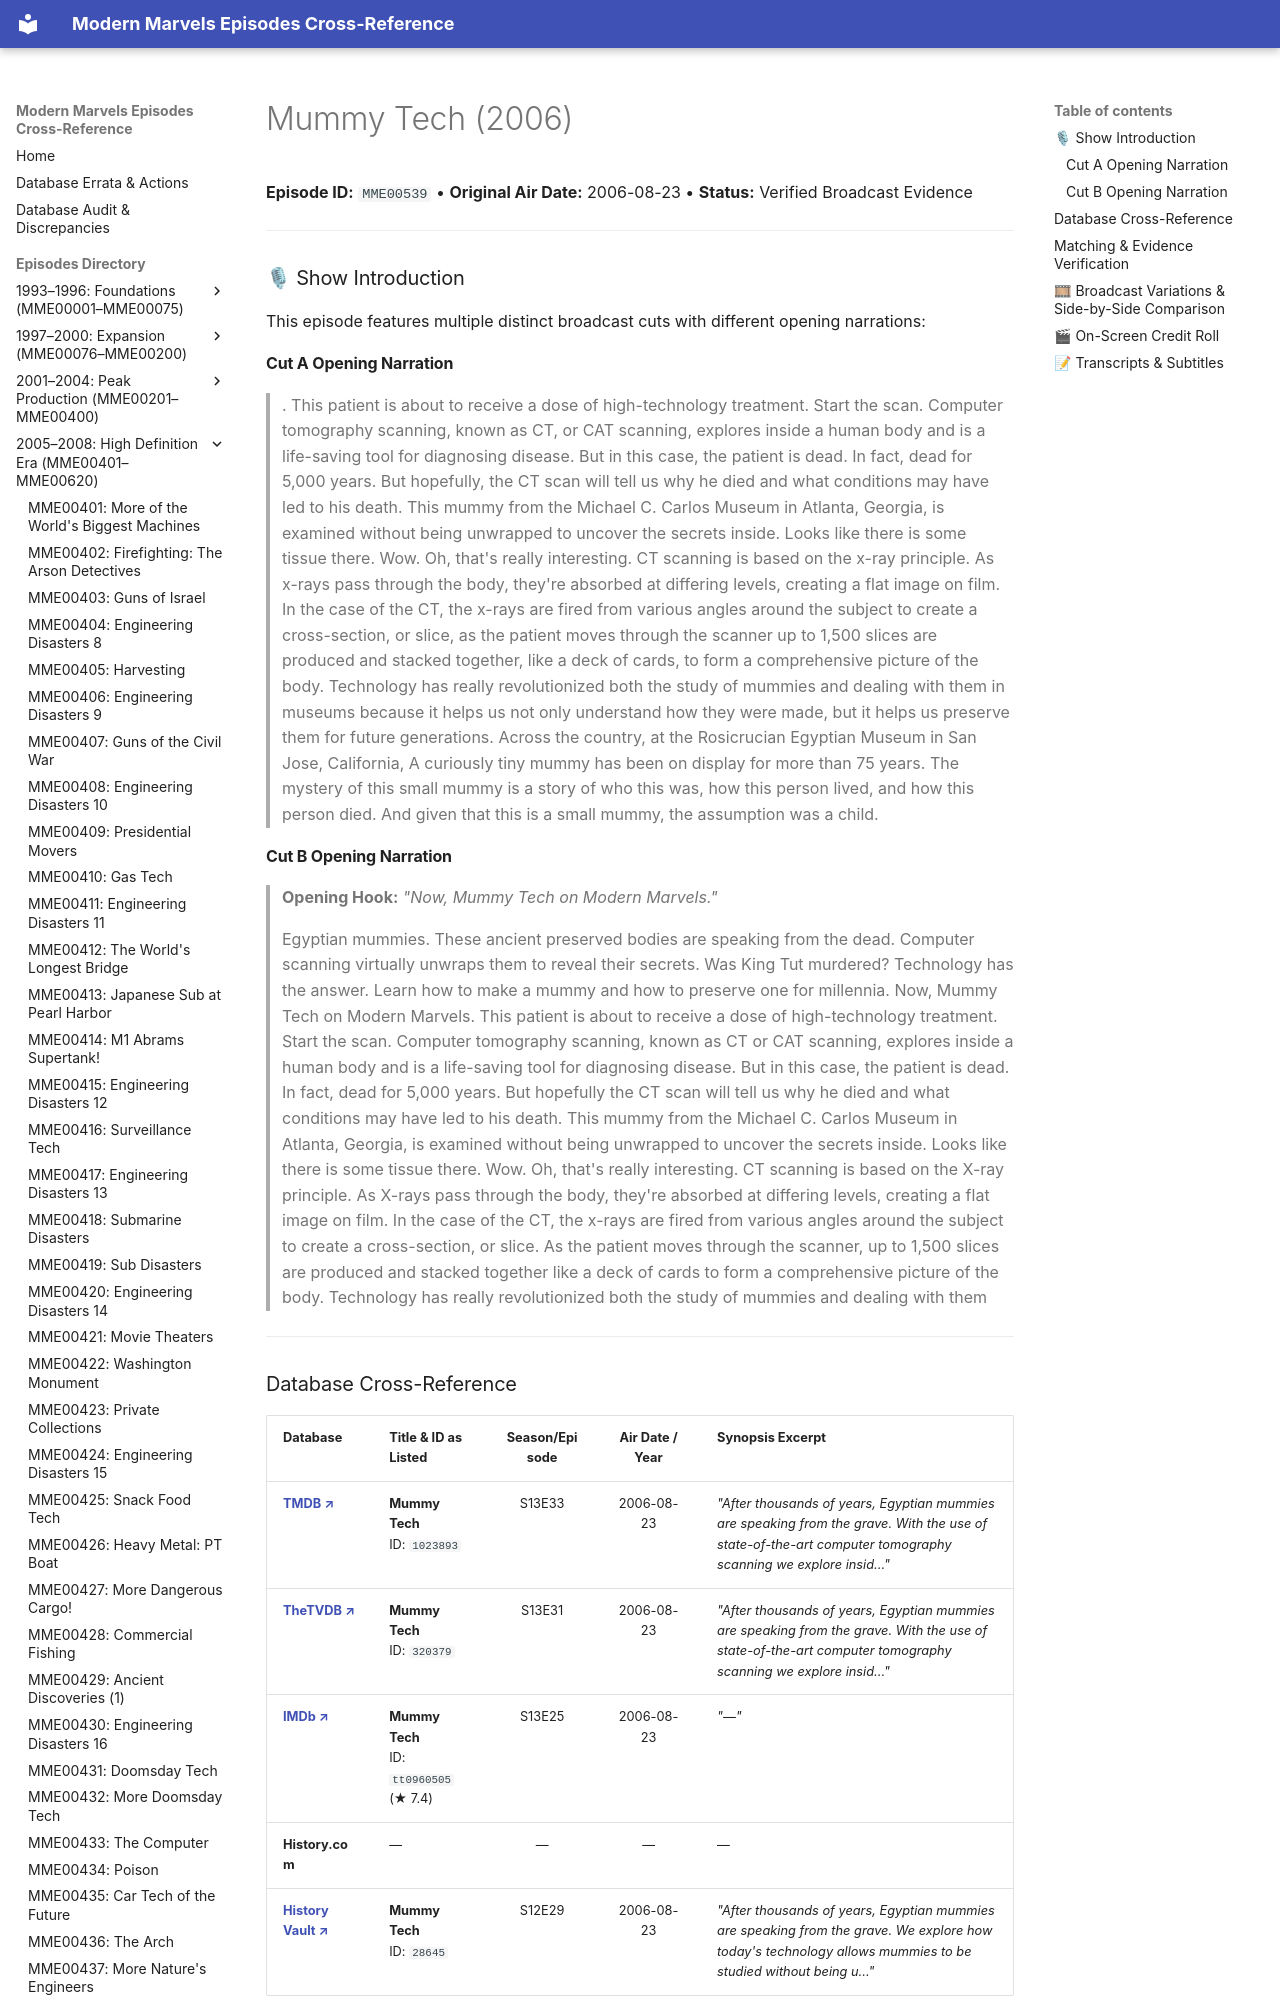

repository: ModernMarvelsFan/ModernMarvels · page: episodes/MME00539/index.html · generator: mkdocs

# Mummy Tech (2006)

**Episode ID:** `MME00539` • **Original Air Date:** 2006-08-23 • **Status:** Verified Broadcast Evidence

---

### 🎙 Show Introduction

This episode features multiple distinct broadcast cuts with different opening narrations:

#### Cut A Opening Narration
> . This patient is about to receive a dose of high-technology treatment. Start the scan. Computer tomography scanning, known as CT, or CAT scanning, explores inside a human body and is a life-saving tool for diagnosing disease. But in this case, the patient is dead. In fact, dead for 5,000 years. But hopefully, the CT scan will tell us why he died and what conditions may have led to his death. This mummy from the Michael C. Carlos Museum in Atlanta, Georgia, is examined without being unwrapped to uncover the secrets inside. Looks like there is some tissue there. Wow. Oh, that's really interesting. CT scanning is based on the x-ray principle. As x-rays pass through the body, they're absorbed at differing levels, creating a flat image on film. In the case of the CT, the x-rays are fired from various angles around the subject to create a cross-section, or slice, as the patient moves through the scanner up to 1,500 slices are produced and stacked together, like a deck of cards, to form a comprehensive picture of the body. Technology has really revolutionized both the study of mummies and dealing with them in museums because it helps us not only understand how they were made, but it helps us preserve them for future generations. Across the country, at the Rosicrucian Egyptian Museum in San Jose, California, A curiously tiny mummy has been on display for more than 75 years. The mystery of this small mummy is a story of who this was, how this person lived, and how this person died. And given that this is a small mummy, the assumption was a child.
